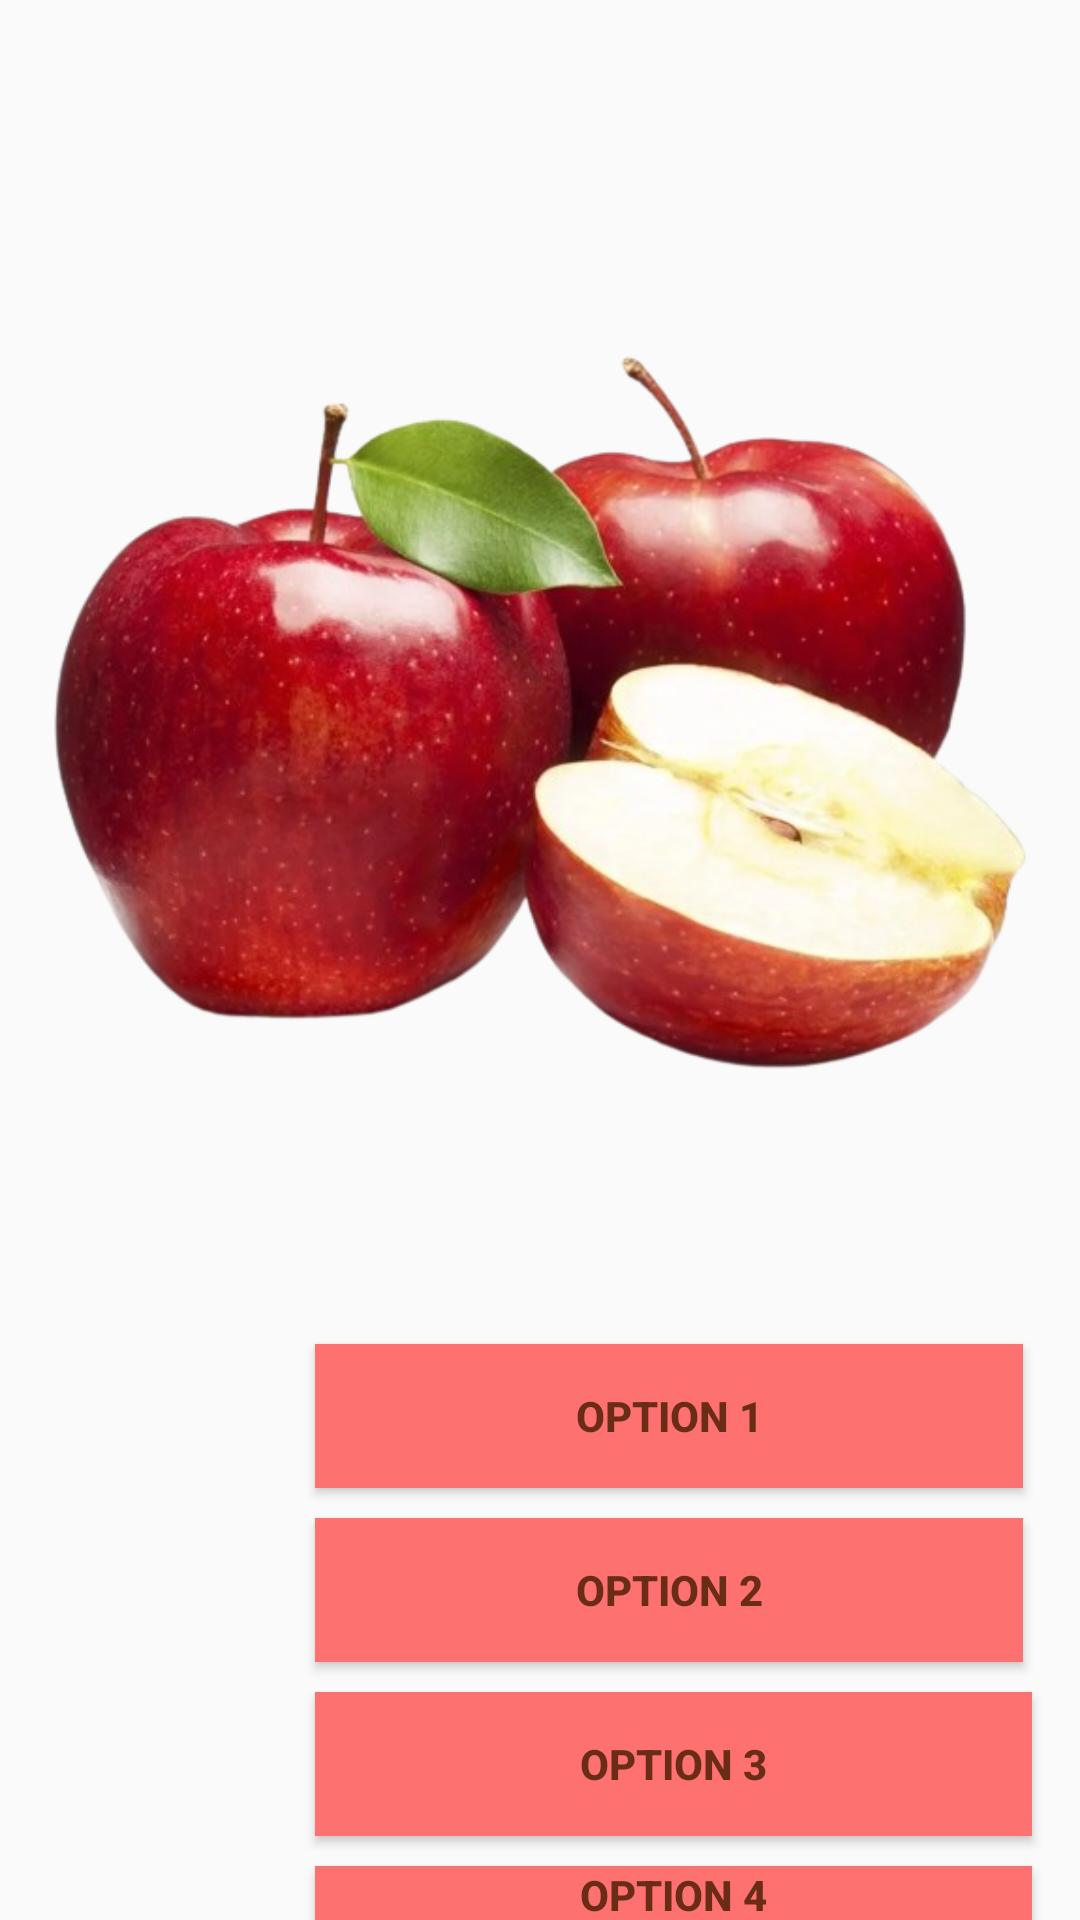

This screen was rendered from an Android layout file. Write that file and the resources it references.
<!-- AndroidManifest.xml: application theme Theme.RegisterLogin -->
<!-- res/layout/word_main.xml -->
<?xml version="1.0" encoding="utf-8"?>
<LinearLayout xmlns:android="http://schemas.android.com/apk/res/android"
    xmlns:app="http://schemas.android.com/apk/res-auto"
    android:layout_width="match_parent"
    android:layout_height="match_parent"
    android:orientation="vertical"
    android:background="@drawable/grab_background">
    <ImageView
        android:id="@+id/imageView"
        android:layout_width="match_parent"
        android:layout_height="374dp"
        android:layout_marginTop="54dp"
        android:scaleType="fitCenter"
        android:src="@drawable/apple" />
    <Button
        android:id="@+id/option1"
        android:layout_width="236dp"
        android:layout_height="wrap_content"
        android:layout_marginLeft="105dp"
        android:layout_marginTop="20dp"
        android:background="#FD7271"
        android:onClick="checkAnswer"
        android:text="Option 1"
        android:textColor="#6b2c17"
        android:textStyle="bold"
        />
    <Button
        android:id="@+id/option2"
        android:layout_width="236dp"
        android:layout_height="wrap_content"
        android:layout_marginLeft="105dp"
        android:layout_marginTop="10dp"
        android:background="#FD7271"
        android:onClick="checkAnswer"
        android:text="Option 2"
        android:textColor="#6b2c17"
        android:textStyle="bold" />
    <Button
        android:id="@+id/option3"
        android:layout_width="239dp"
        android:layout_height="wrap_content"
        android:layout_marginLeft="105dp"
        android:layout_marginTop="10dp"
        android:background="#FD7271"
        android:onClick="checkAnswer"
        android:text="Option 3"
        android:textColor="#6b2c17"
        android:textStyle="bold" />
    <Button
        android:id="@+id/option4"
        android:layout_width="239dp"
        android:layout_height="wrap_content"
        android:layout_marginLeft="105dp"
        android:layout_marginTop="10dp"
        android:background="#FD7271"
        android:onClick="checkAnswer"
        android:text="Option 4"
        android:textColor="#6b2c17"
        android:textStyle="bold" />
    <TextView
        android:id="@+id/scoreTextView"
        android:layout_width="158dp"
        android:layout_height="wrap_content"
        android:layout_marginLeft="135dp"
        android:layout_marginTop="30dp"
        android:text="Score: 0/10"
        android:textSize="25sp"
        android:textStyle="bold"
        android:visibility="gone"/>
    <Button
        android:id="@+id/home"
        android:layout_width="245dp"
        android:layout_height="wrap_content"
        android:layout_marginLeft="105dp"
        android:layout_marginTop="20dp"
        android:background="#6b2c17"
        android:onClick="Home"
        android:text="Home"
        android:textStyle="bold"
        android:visibility="gone">

    </Button>

</LinearLayout>
<!-- resources referenced by this layout -->
<resources>
  <!-- drawable apple: png bitmap (drawable, 273889 bytes) -->
  <style name="Theme.RegisterLogin" parent="Base.Theme.RegisterLogin" />
  <style name="Base.Theme.RegisterLogin" parent="Theme.AppCompat.Light.NoActionBar">
          
          
      </style>
</resources>
